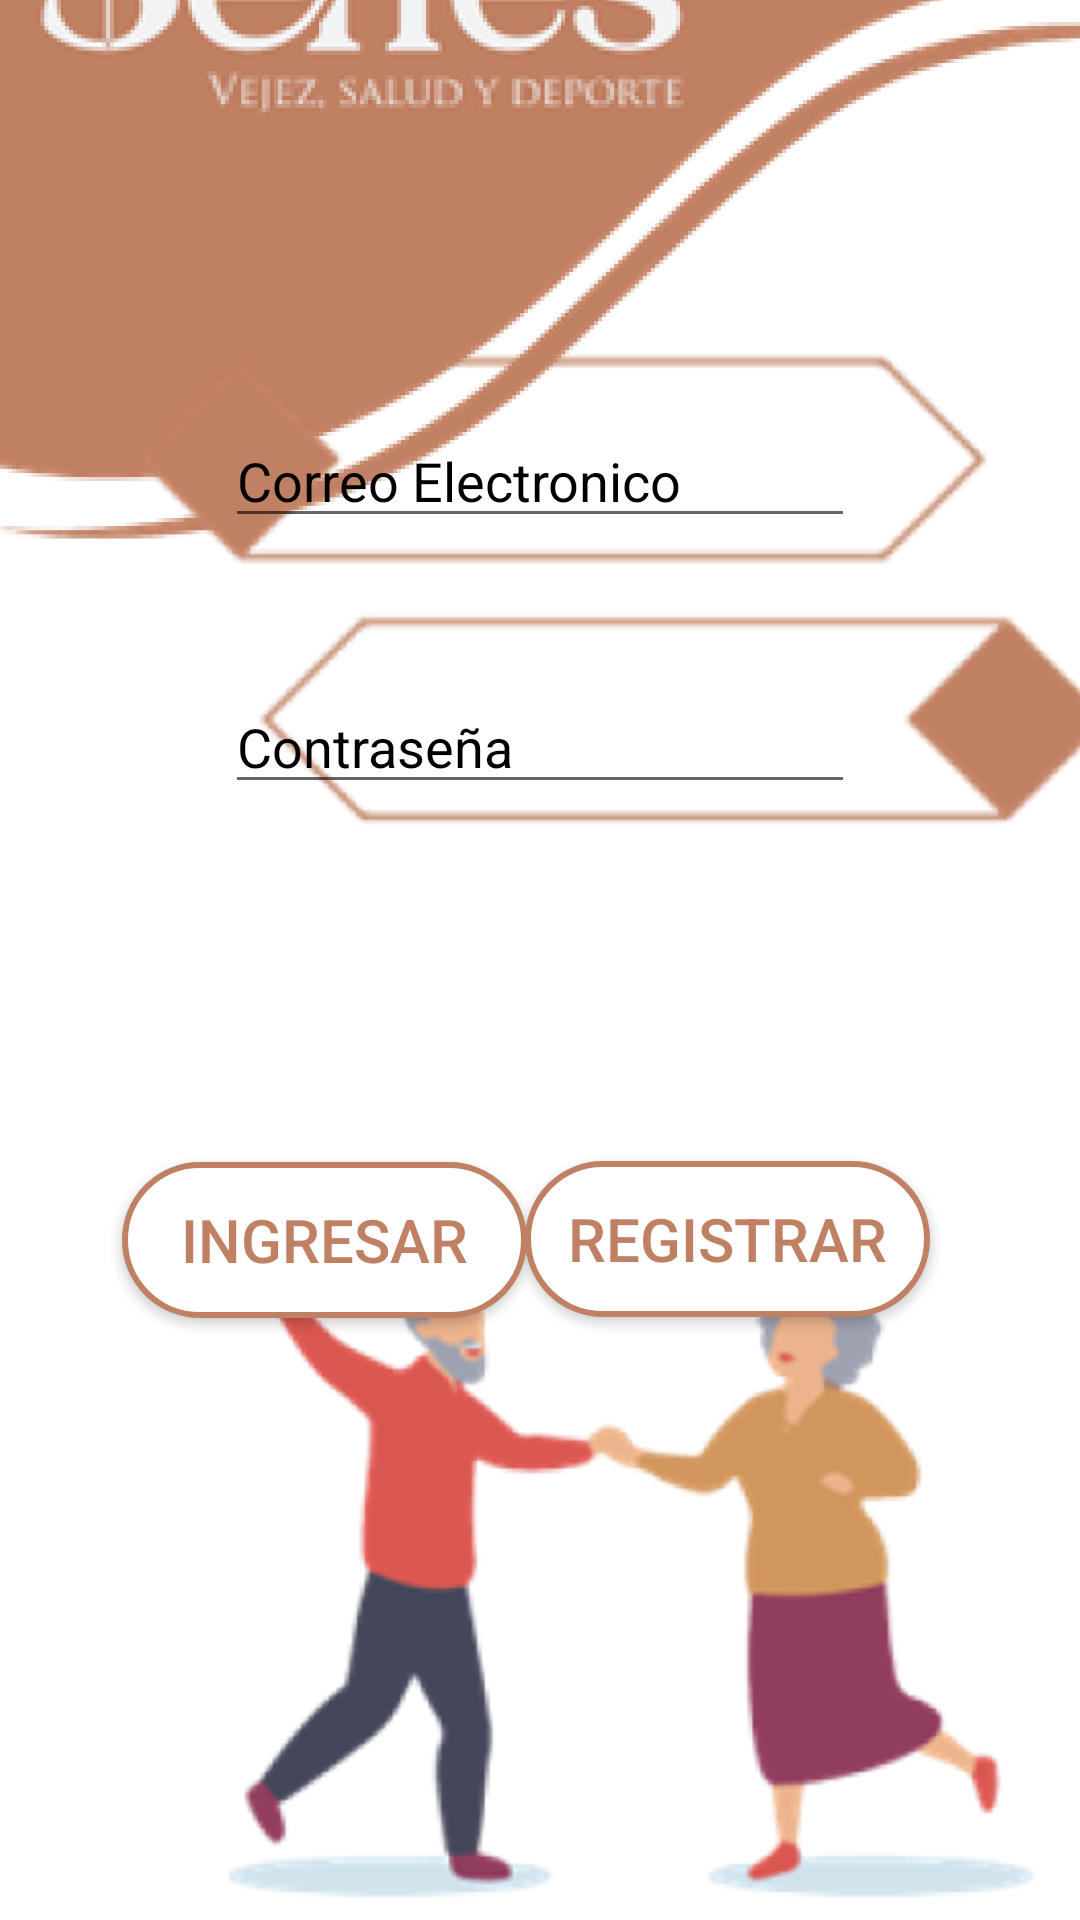

Produce the Android XML layout that renders to this screen, including the resource entries it uses.
<!-- AndroidManifest.xml: application theme Theme.Design.Light.NoActionBar -->
<!-- res/layout/activity_login.xml -->
<?xml version="1.0" encoding="utf-8"?>
<androidx.constraintlayout.widget.ConstraintLayout xmlns:android="http://schemas.android.com/apk/res/android"
    xmlns:app="http://schemas.android.com/apk/res-auto"
    xmlns:tools="http://schemas.android.com/tools"
    android:id="@+id/main"
    android:layout_width="match_parent"
    android:layout_height="match_parent"
    android:background="@color/white"
    tools:context=".login">

    <ImageView
        android:id="@+id/imageView3"
        android:layout_width="wrap_content"
        android:layout_height="wrap_content"
        android:layout_marginBottom="164dp"
        app:layout_constraintBottom_toBottomOf="parent"
        app:layout_constraintEnd_toEndOf="parent"
        app:layout_constraintHorizontal_bias="1.0"
        app:layout_constraintStart_toStartOf="parent"
        app:srcCompat="@mipmap/fondo_log" />

    <ImageView
        android:id="@+id/imageView4"
        android:layout_width="361dp"
        android:layout_height="353dp"
        app:layout_constraintBottom_toBottomOf="parent"
        app:layout_constraintEnd_toEndOf="parent"
        app:srcCompat="@mipmap/img1_log" />

    <ImageView
        android:id="@+id/imageView5"
        android:layout_width="413dp"
        android:layout_height="879dp"
        app:layout_constraintBottom_toBottomOf="parent"
        app:layout_constraintEnd_toEndOf="parent"
        app:layout_constraintHorizontal_bias="0.0"
        app:layout_constraintStart_toStartOf="parent"
        app:layout_constraintTop_toTopOf="parent"
        app:layout_constraintVertical_bias="1.0"
        app:srcCompat="@mipmap/img2_log" />

    <EditText
        android:id="@+id/editTextTextEmailAddress"
        android:layout_width="wrap_content"
        android:layout_height="wrap_content"
        android:ems="10"
        android:inputType="textEmailAddress"
        android:hint="Correo Electronico"
        android:textColorHint="@color/black"
        android:textColor="@color/black"
        app:layout_constraintBottom_toBottomOf="parent"
        app:layout_constraintEnd_toEndOf="parent"
        app:layout_constraintStart_toStartOf="parent"
        app:layout_constraintTop_toTopOf="@+id/imageView5"
        app:layout_constraintVertical_bias="0.45" />

    <EditText
        android:id="@+id/editTextTextPassword"
        android:layout_width="wrap_content"
        android:layout_height="wrap_content"
        android:ems="10"
        android:inputType="textPassword"
        android:hint="Contraseña"
        android:textColorHint="@color/black"
        android:textColor="@color/black"
        app:layout_constraintBottom_toBottomOf="parent"
        app:layout_constraintEnd_toEndOf="parent"
        app:layout_constraintStart_toStartOf="parent"
        app:layout_constraintTop_toTopOf="@+id/imageView5"
        app:layout_constraintVertical_bias="0.556" />

    <Button
        android:id="@+id/buttonlog"
        android:layout_width="135dp"
        android:layout_height="52dp"
        android:background="@drawable/botones_forma_osuro"
        android:text="Ingresar"
        android:textColor="@color/principal"
        android:textSize="20sp"
        app:layout_constraintBottom_toBottomOf="parent"
        app:layout_constraintEnd_toEndOf="parent"
        app:layout_constraintHorizontal_bias="0.181"
        app:layout_constraintStart_toStartOf="parent"
        app:layout_constraintTop_toTopOf="parent"
        app:layout_constraintVertical_bias="0.659" />

    <Button
        android:id="@+id/buttonregis"
        android:layout_width="135dp"
        android:layout_height="52dp"
        android:background="@drawable/botones_forma_osuro"
        android:text="Registrar"
        android:textColor="@color/principal"
        android:textSize="20sp"
        app:layout_constraintBottom_toBottomOf="parent"
        app:layout_constraintEnd_toEndOf="parent"
        app:layout_constraintHorizontal_bias="0.778"
        app:layout_constraintStart_toStartOf="parent"
        app:layout_constraintTop_toTopOf="parent"
        app:layout_constraintVertical_bias="0.658" />
</androidx.constraintlayout.widget.ConstraintLayout>
<!-- resources referenced by this layout -->
<resources>
  <color name="black">#FF000000</color>
  <color name="principal">#C08063</color>
  <color name="white">#FFFFFFFF</color>
  <!-- drawable botones_forma_osuro (drawable) -->
  <?xml version="1.0" encoding="utf-8"?>
  <shape xmlns:android="http://schemas.android.com/apk/res/android">
      <corners
          android:bottomLeftRadius="40dp"
          android:bottomRightRadius="40dp"
          android:radius="40dp"
          android:topLeftRadius="40dp"
          android:topRightRadius="40dp" />
      <solid android:color="@color/white" />
      <stroke
          android:width="2dp"
          android:color="@color/principal" />
  </shape>
  <!-- mipmap fondo_log: png bitmap (mipmap-hdpi, 119600 bytes) -->
  <!-- mipmap img1_log: png bitmap (mipmap-hdpi, 40828 bytes) -->
  <!-- mipmap img2_log: png bitmap (mipmap-hdpi, 13969 bytes) -->
</resources>
